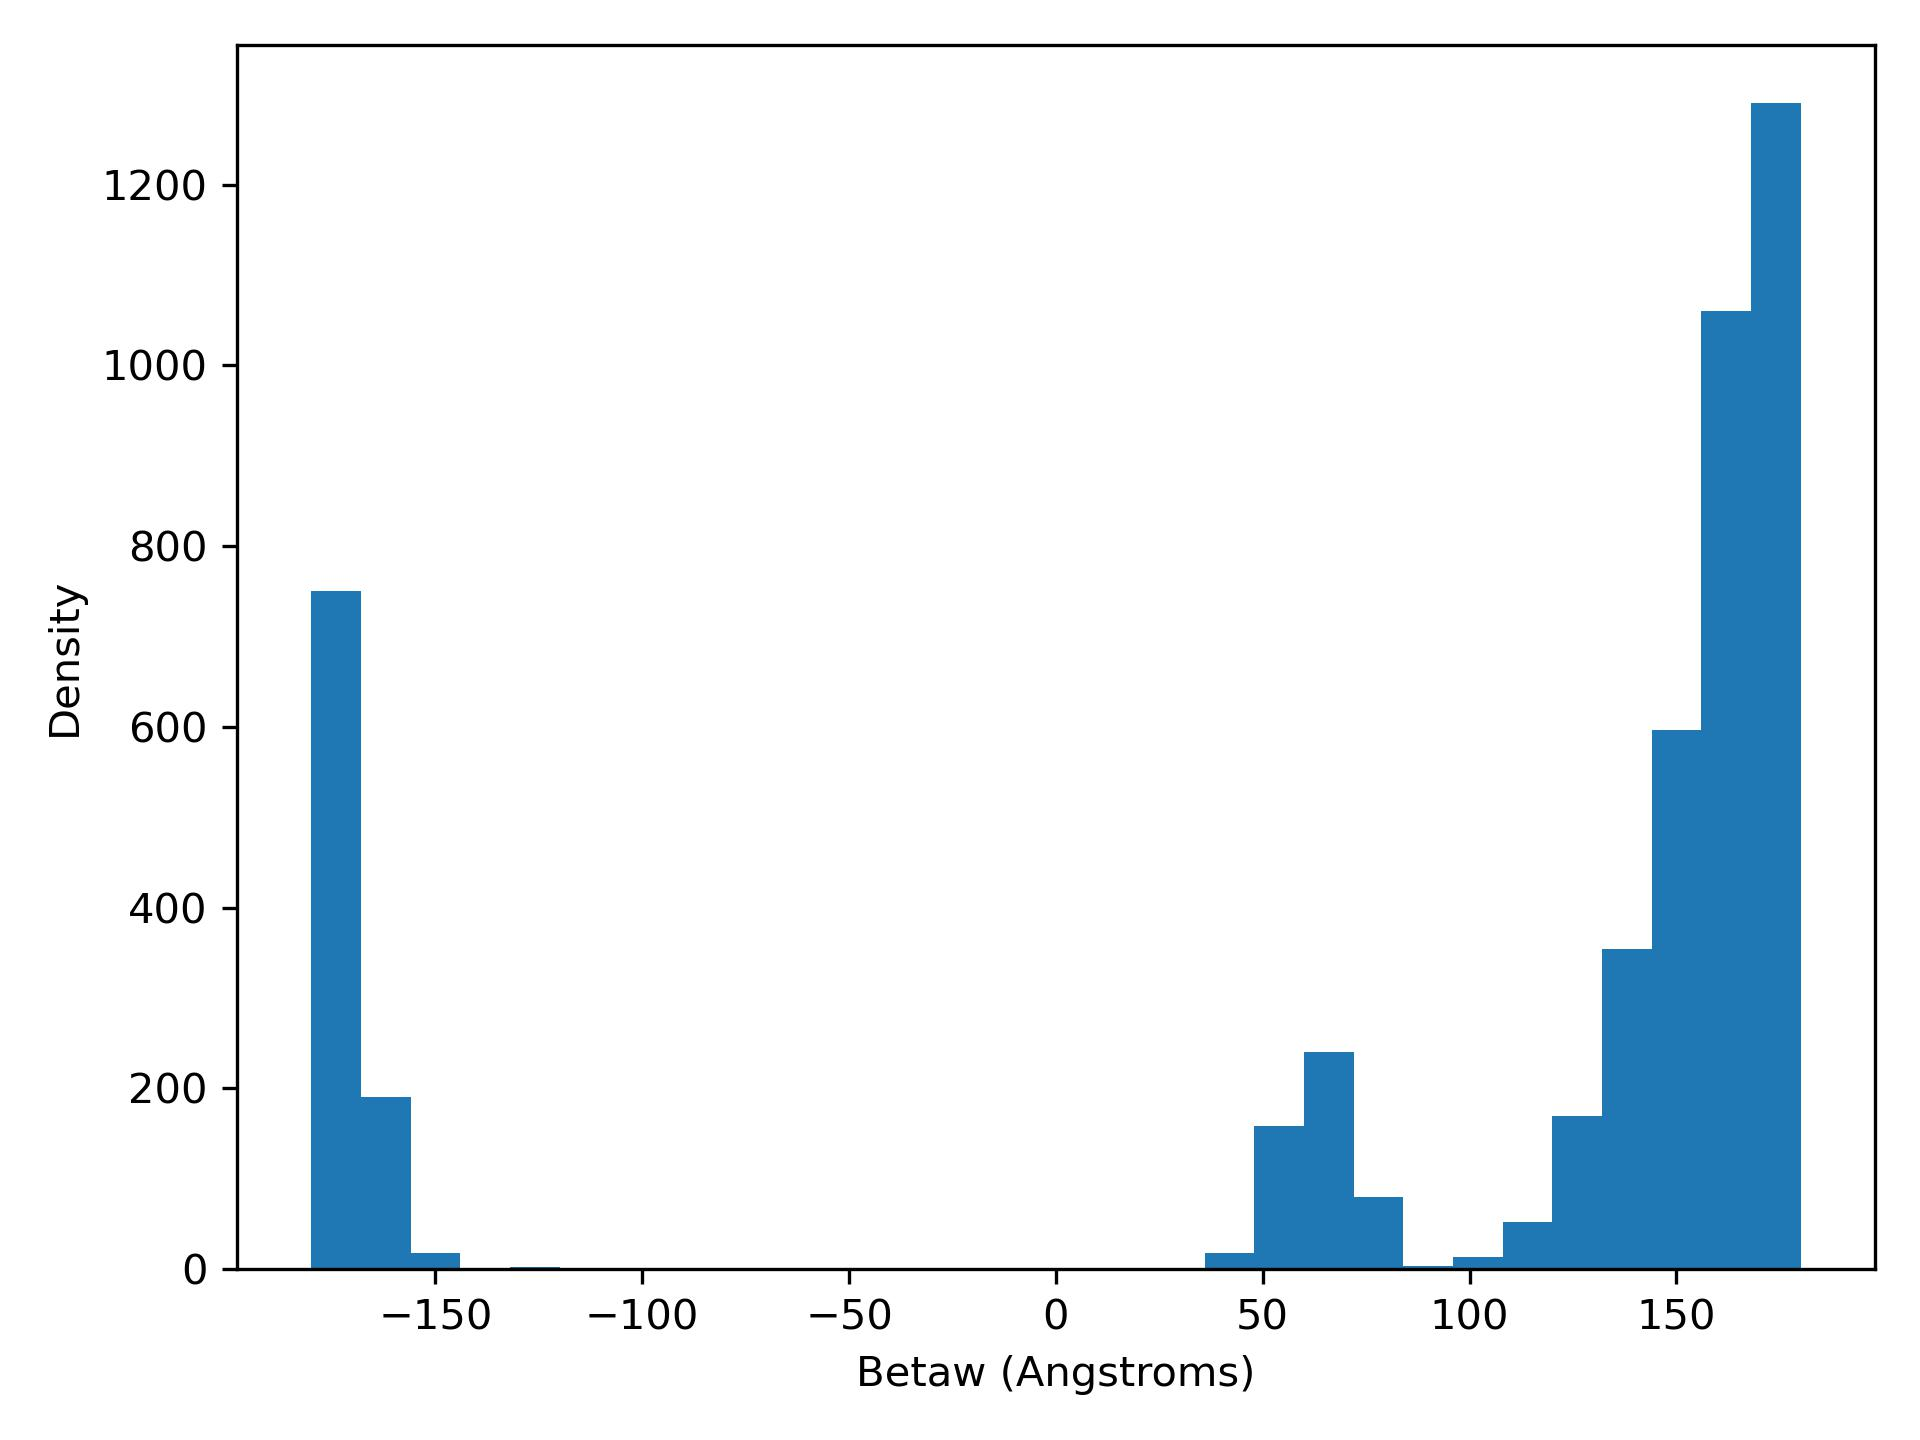

Source data for this figure (header and first rows):
betaW, density
-180, 750.0
-168, 190.0
-156, 18.0
-144, 1.0
-132, 2.0
-120, 0.0
-108, 1.0
-95.99, 1.0
-83.99, 0.0
-71.99, 0.0
-59.99, 0.0
-47.99, 0.0
-35.99, 0.0
-23.99, 0.0
-11.99, 0.0
0.005, 0.0
12, 0.0
24, 1.0
36, 18.0
48, 158.0
60, 240.0
72, 80.0
84, 4.0
96, 14.0
108, 52.0
120, 169.0
132, 354.0
144, 597.0
156, 1060
168, 1290
